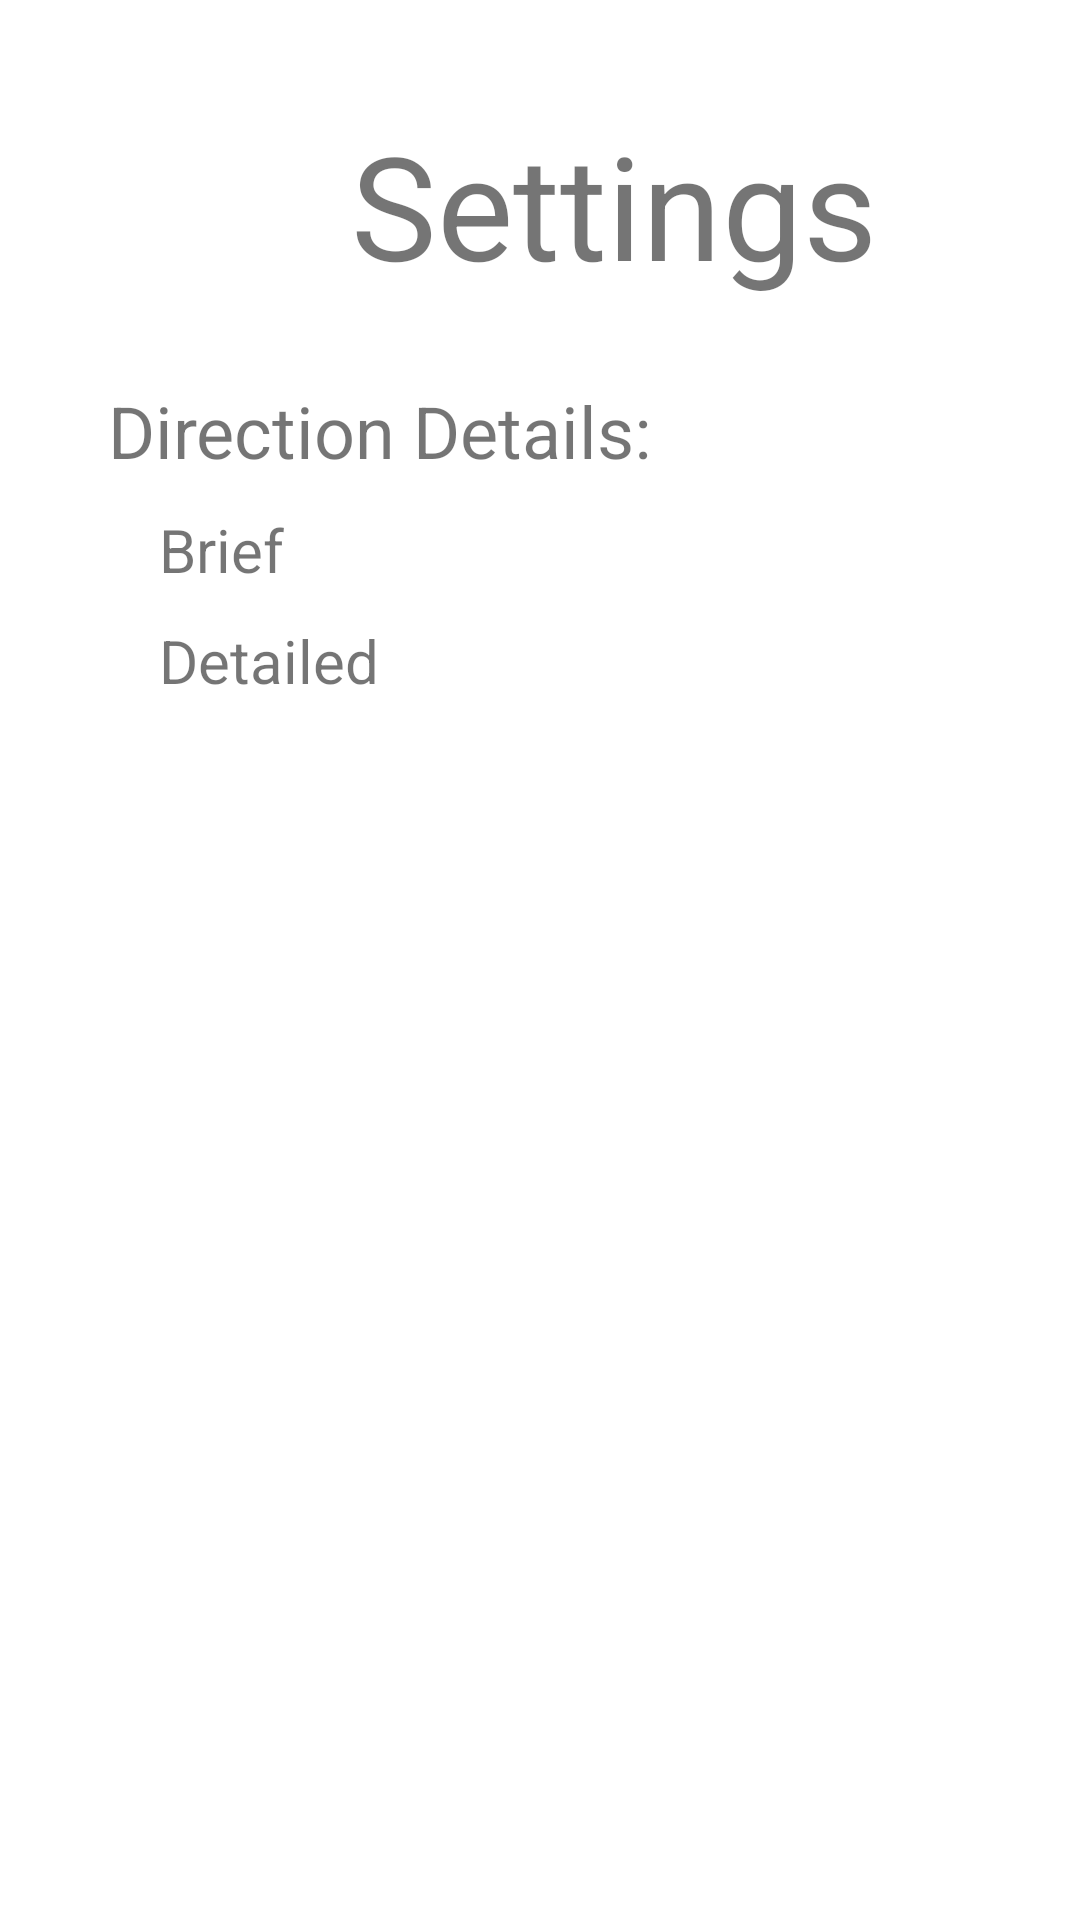

This screen was rendered from an Android layout file. Write that file and the resources it references.
<!-- AndroidManifest.xml: application theme Theme.Zooseeker25 -->
<!-- res/layout/settings.xml -->
<?xml version="1.0" encoding="utf-8"?>
<androidx.constraintlayout.widget.ConstraintLayout xmlns:android="http://schemas.android.com/apk/res/android"
    xmlns:app="http://schemas.android.com/apk/res-auto"
    xmlns:tools="http://schemas.android.com/tools"
    android:layout_width="match_parent"
    android:layout_height="match_parent">

    <TextView
        android:id="@+id/setting_title"
        android:layout_width="wrap_content"
        android:layout_height="wrap_content"
        android:layout_marginStart="117dp"
        android:layout_marginTop="36dp"
        android:layout_marginEnd="118dp"
        android:text="Settings"
        android:textSize="48sp"
        app:layout_constraintEnd_toEndOf="parent"
        app:layout_constraintHorizontal_bias="0.0"
        app:layout_constraintStart_toStartOf="parent"
        app:layout_constraintTop_toTopOf="parent" />

    <TextView
        android:id="@+id/details_label"
        android:layout_width="match_parent"
        android:layout_height="wrap_content"
        android:layout_marginTop="27dp"
        android:paddingStart="36dp"
        android:paddingEnd="36dp"
        android:text="Direction Details:"
        android:textSize="24sp"
        app:layout_constraintTop_toBottomOf="@+id/setting_title"
        tools:layout_editor_absoluteX="44dp" />

    <TextView
        android:id="@+id/directions_brief"
        android:layout_width="match_parent"
        android:layout_height="wrap_content"
        android:layout_marginTop="5dp"
        android:layout_marginStart="5dp"
        android:layout_marginEnd="5dp"
        android:onClick="onBriefClicked"
        android:paddingStart="48dp"
        android:paddingTop="5dp"
        android:paddingEnd="48dp"
        android:paddingBottom="5dp"
        android:text="Brief"
        android:textSize="20sp"
        app:layout_constraintTop_toBottomOf="@+id/details_label"
        tools:layout_editor_absoluteX="89dp" />

    <TextView
        android:id="@+id/directions_detailed"
        android:layout_width="match_parent"
        android:layout_height="wrap_content"
        android:layout_marginTop="0dp"
        android:layout_marginStart="5dp"
        android:layout_marginEnd="5dp"
        android:onClick="onDetailedClicked"
        android:paddingTop="5dp"
        android:paddingBottom="5dp"
        android:paddingStart="48dp"
        android:paddingEnd="48dp"
        android:text="Detailed"
        android:textSize="20sp"
        app:layout_constraintTop_toBottomOf="@+id/directions_brief"
        tools:layout_editor_absoluteX="0dp" />

    <Button
        android:id="@+id/exit_button"
        android:layout_width="50dp"
        android:layout_height="50dp"
        android:layout_marginStart="180dp"
        android:layout_marginEnd="181dp"
        android:layout_marginBottom="83dp"
        android:backgroundTint="@color/white"
        android:textColor="@color/black"
        android:text="x"
        android:textSize="24sp"
        android:onClick="onExitClicked"
        app:layout_constraintBottom_toBottomOf="parent"
        app:layout_constraintEnd_toEndOf="parent"
        app:layout_constraintHorizontal_bias="0.0"
        app:layout_constraintStart_toStartOf="parent" />

</androidx.constraintlayout.widget.ConstraintLayout>
<!-- resources referenced by this layout -->
<resources>
  <style name="Theme.Zooseeker25" parent="Theme.MaterialComponents.DayNight.DarkActionBar">
          
          <item name="colorPrimary">@color/purple_500</item>
          <item name="colorPrimaryVariant">@color/purple_700</item>
          <item name="colorOnPrimary">@color/white</item>
          
          <item name="colorSecondary">@color/teal_200</item>
          <item name="colorSecondaryVariant">@color/teal_700</item>
          <item name="colorOnSecondary">@color/black</item>
          
          <item name="android:statusBarColor" tools:targetApi="l">?attr/colorPrimaryVariant</item>
          
      </style>
  <!-- not gathered from this repository: default colours our renderer supplied (Android Studio template values) -->
  <color name="purple_500">#FF6200EE</color>
  <color name="purple_700">#FF3700B3</color>
  <color name="teal_200">#FF03DAC5</color>
  <color name="teal_700">#FF018786</color>
  <color name="black">#FF000000</color>
  <color name="white">#FFFFFFFF</color>
</resources>
